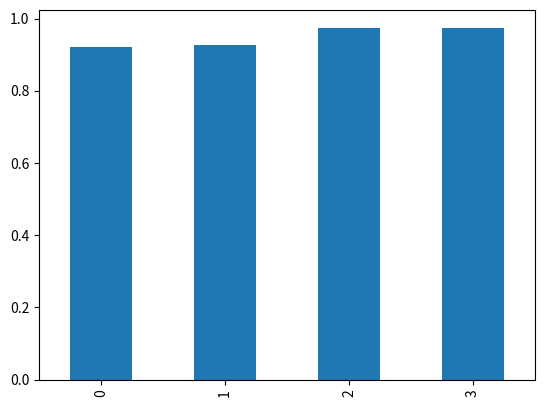

Reproduce this figure in Python.
from pandas import Series
import matplotlib.pyplot as plt

data = [0.9218, 0.926, 0.9737, 0.9752]
myseries = Series(data)
myseries.plot(kind='bar')

filename = 'mnist_test_result.png'
plt.savefig(filename)
print(filename + ' 저장 완료')